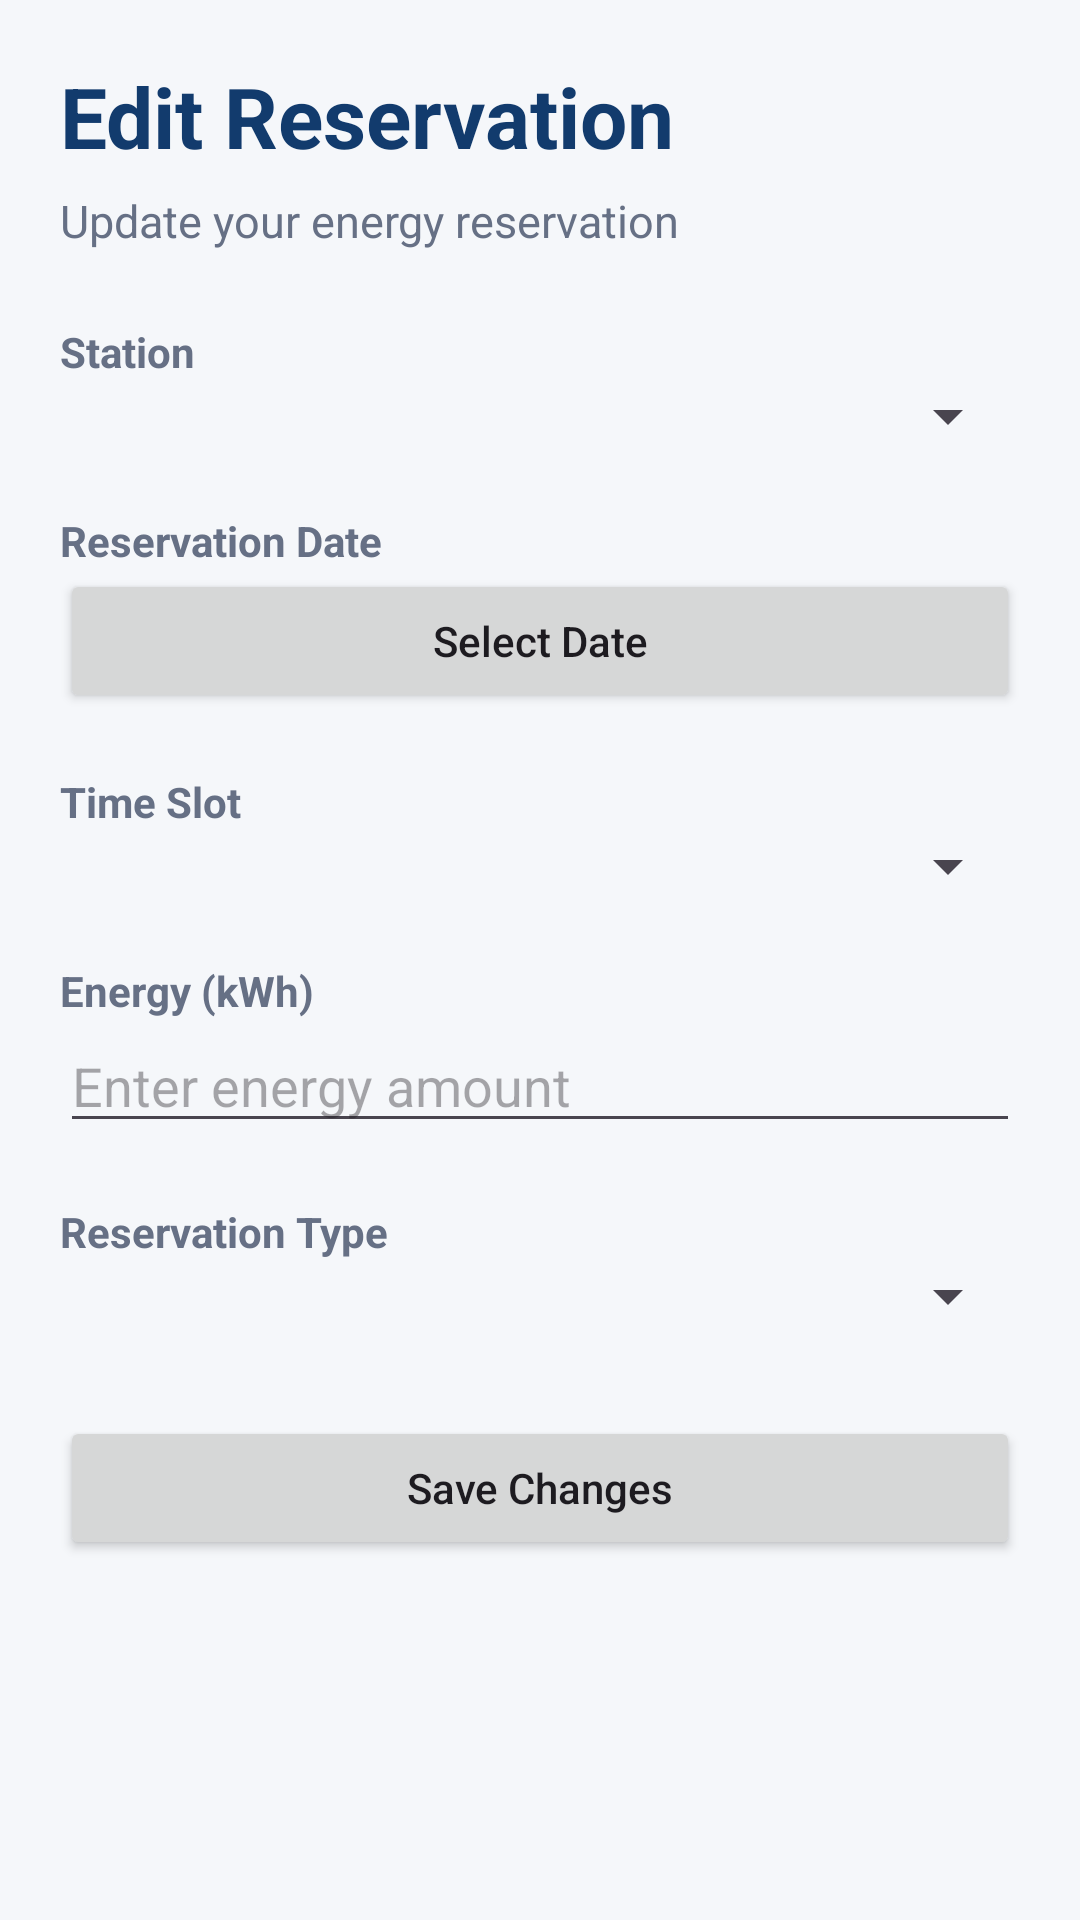

Produce the Android XML layout that renders to this screen, including the resource entries it uses.
<!-- AndroidManifest.xml: application theme Theme.SolarGrid -->
<!-- res/layout/activity_edit_reservation.xml -->
<?xml version="1.0" encoding="utf-8"?>
<ScrollView xmlns:android="http://schemas.android.com/apk/res/android"
    android:layout_width="match_parent"
    android:layout_height="match_parent"
    android:fillViewport="true"
    android:background="#F5F7FA">

    <LinearLayout
        android:layout_width="match_parent"
        android:layout_height="wrap_content"
        android:orientation="vertical"
        android:padding="20dp">

        
        <TextView
            android:id="@+id/tvEditReservationTitle"
            android:layout_width="match_parent"
            android:layout_height="wrap_content"
            android:text="Edit Reservation"
            android:textColor="#123B6D"
            android:textSize="28sp"
            android:textStyle="bold"
            android:layout_marginBottom="6dp" />

        
        <TextView
            android:id="@+id/tvEditReservationSubtitle"
            android:layout_width="match_parent"
            android:layout_height="wrap_content"
            android:text="Update your energy reservation"
            android:textColor="#667085"
            android:textSize="15sp"
            android:layout_marginBottom="24dp" />

        
        <TextView
            android:layout_width="match_parent"
            android:layout_height="wrap_content"
            android:text="Station"
            android:textColor="#667085"
            android:textSize="14sp"
            android:textStyle="bold" />

        <Spinner
            android:id="@+id/spinnerEditStation"
            android:layout_width="match_parent"
            android:layout_height="wrap_content"
            android:layout_marginBottom="20dp" />

        
        <TextView
            android:layout_width="match_parent"
            android:layout_height="wrap_content"
            android:text="Reservation Date"
            android:textColor="#667085"
            android:textSize="14sp"
            android:textStyle="bold" />

        <Button
            android:id="@+id/btnEditDate"
            android:layout_width="match_parent"
            android:layout_height="wrap_content"
            android:text="Select Date"
            android:textAllCaps="false"
            android:layout_marginBottom="20dp" />

        
        <TextView
            android:layout_width="match_parent"
            android:layout_height="wrap_content"
            android:text="Time Slot"
            android:textColor="#667085"
            android:textSize="14sp"
            android:textStyle="bold" />

        <Spinner
            android:id="@+id/spinnerEditSlot"
            android:layout_width="match_parent"
            android:layout_height="wrap_content"
            android:layout_marginBottom="20dp" />

        
        <TextView
            android:layout_width="match_parent"
            android:layout_height="wrap_content"
            android:text="Energy (kWh)"
            android:textColor="#667085"
            android:textSize="14sp"
            android:textStyle="bold" />

        <EditText
            android:id="@+id/etEditEnergyKwh"
            android:layout_width="match_parent"
            android:layout_height="wrap_content"
            android:hint="Enter energy amount"
            android:inputType="numberDecimal"
            android:layout_marginBottom="20dp" />

        
        <TextView
            android:layout_width="match_parent"
            android:layout_height="wrap_content"
            android:text="Reservation Type"
            android:textColor="#667085"
            android:textSize="14sp"
            android:textStyle="bold" />

        <Spinner
            android:id="@+id/spinnerEditReservationType"
            android:layout_width="match_parent"
            android:layout_height="wrap_content"
            android:layout_marginBottom="28dp" />

        
        <Button
            android:id="@+id/btnSaveReservation"
            android:layout_width="match_parent"
            android:layout_height="wrap_content"
            android:text="Save Changes"
            android:textAllCaps="false"
            android:layout_marginBottom="12dp" />

        
        <ProgressBar
            android:id="@+id/progressEditReservation"
            android:layout_width="wrap_content"
            android:layout_height="wrap_content"
            android:layout_gravity="center_horizontal"
            android:visibility="gone" />

    </LinearLayout>

</ScrollView>
<!-- resources referenced by this layout -->
<resources>
  <style name="Theme.SolarGrid" parent="Theme.Material3.Light.NoActionBar">
          <item name="colorPrimary">@color/navy</item>
          <item name="colorOnPrimary">@color/white</item>
          <item name="colorSecondary">@color/solar</item>
          <item name="colorOnSecondary">@color/text_primary</item>
          <item name="android:colorBackground">@color/background</item>
          <item name="android:statusBarColor">@color/navy</item>
          <item name="android:windowLightStatusBar">false</item>
      </style>
  <color name="navy">#14213D</color>
  <color name="white">#FFFFFF</color>
  <color name="solar">#F5A524</color>
  <color name="text_primary">#1B1B1B</color>
  <color name="background">#F6F7FB</color>
</resources>
